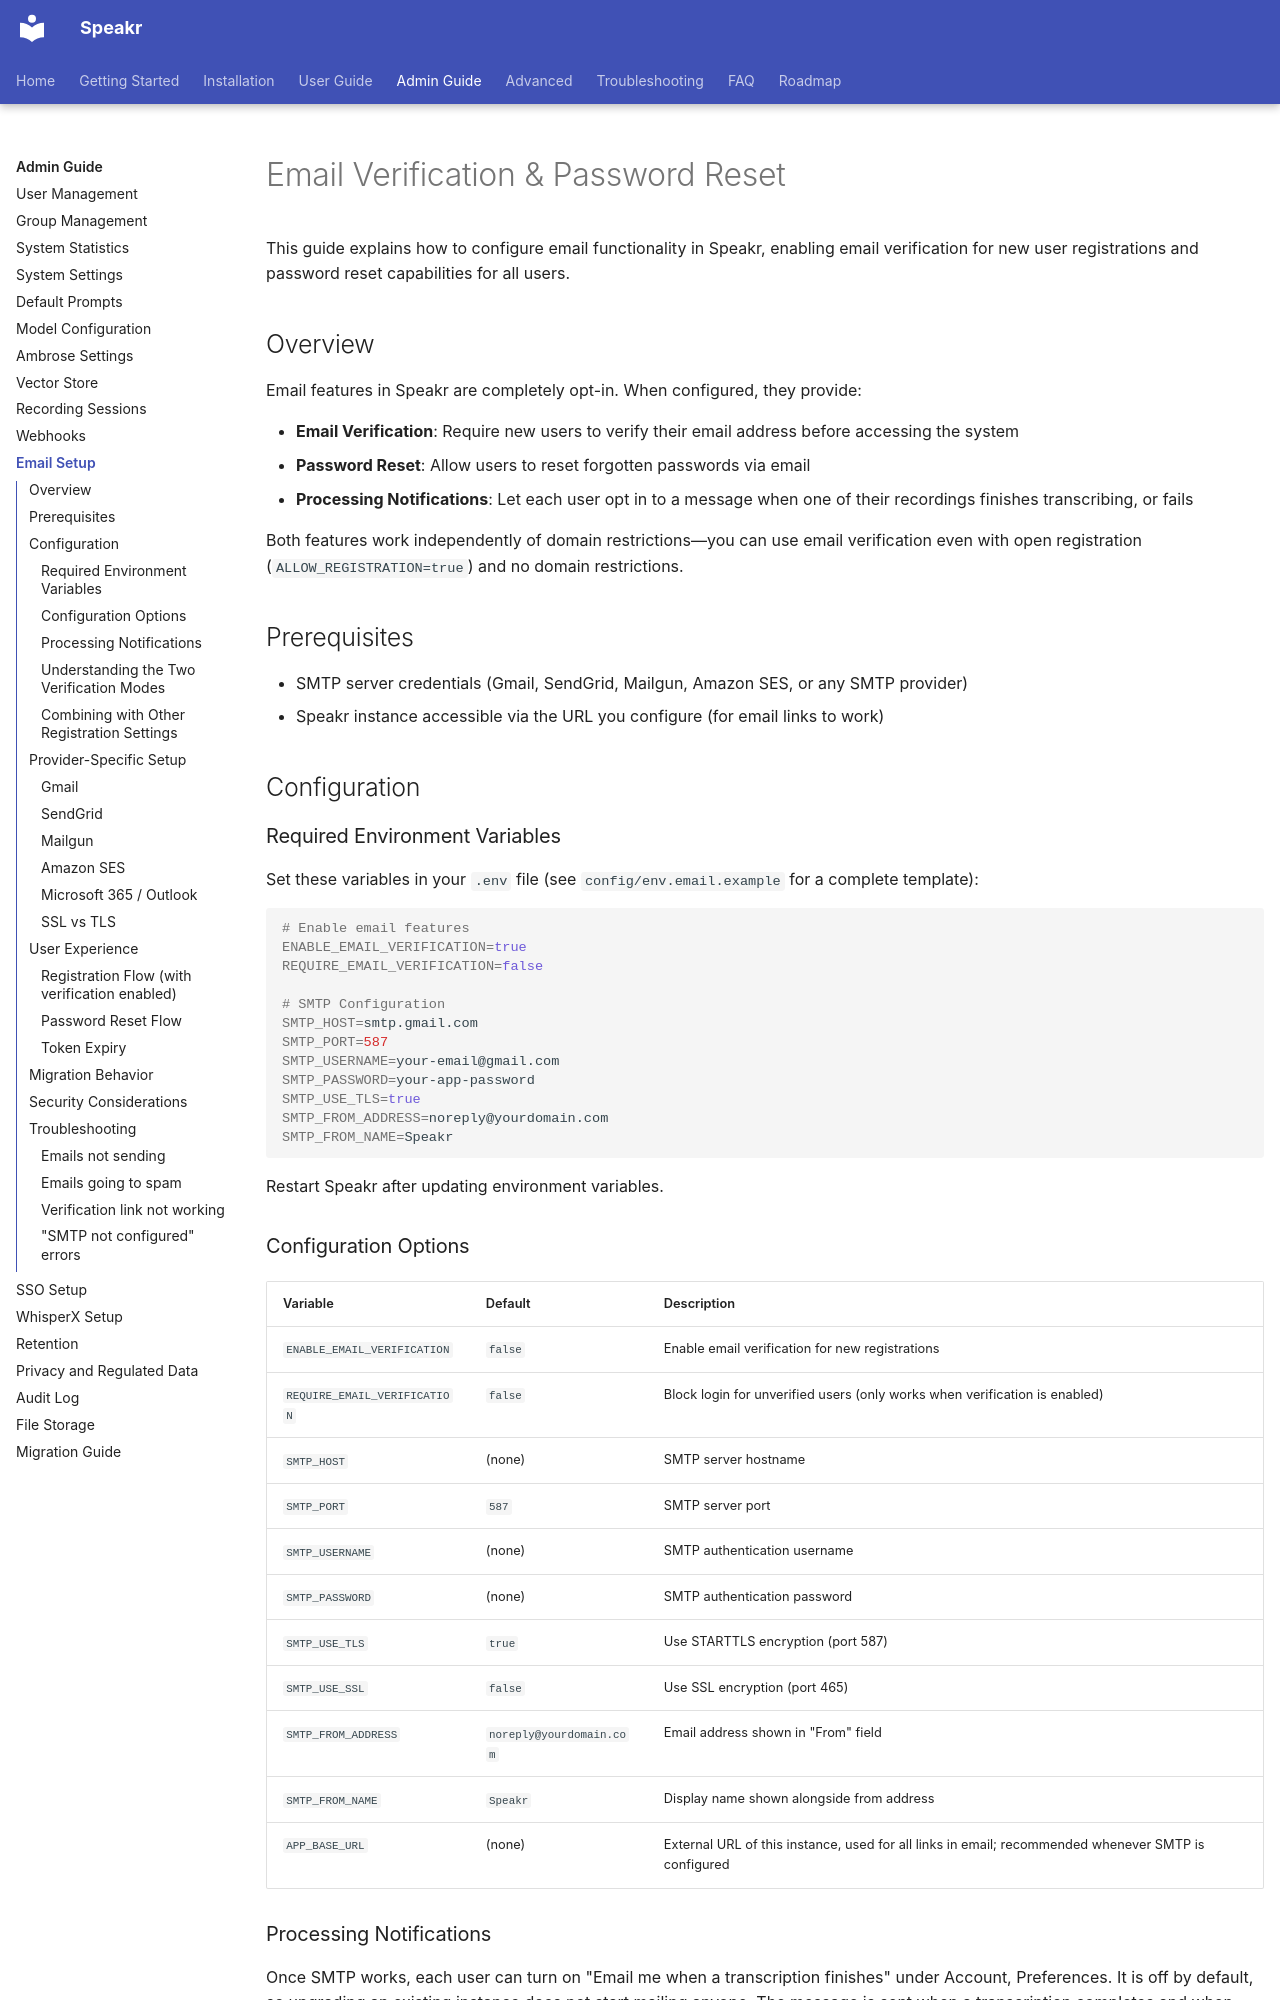

repository: murtaza-nasir/speakr · page: admin-guide/email-setup/index.html · generator: mkdocs

# Email Verification & Password Reset

This guide explains how to configure email functionality in Speakr, enabling email verification for new user registrations and password reset capabilities for all users.

## Overview

Email features in Speakr are completely opt-in. When configured, they provide:

- **Email Verification**: Require new users to verify their email address before accessing the system
- **Password Reset**: Allow users to reset forgotten passwords via email
- **Processing Notifications**: Let each user opt in to a message when one of their recordings finishes transcribing, or fails

Both features work independently of domain restrictions—you can use email verification even with open registration (`ALLOW_REGISTRATION=true`) and no domain restrictions.

## Prerequisites

- SMTP server credentials (Gmail, SendGrid, Mailgun, Amazon SES, or any SMTP provider)
- Speakr instance accessible via the URL you configure (for email links to work)

## Configuration

### Required Environment Variables

Set these variables in your `.env` file (see `config/env.email.example` for a complete template):

```bash
# Enable email features
ENABLE_EMAIL_VERIFICATION=true
REQUIRE_EMAIL_VERIFICATION=false

# SMTP Configuration
SMTP_HOST=smtp.gmail.com
SMTP_PORT=587
SMTP_USERNAME=your-email@gmail.com
SMTP_PASSWORD=your-app-password
SMTP_USE_TLS=true
SMTP_FROM_ADDRESS=noreply@yourdomain.com
SMTP_FROM_NAME=Speakr
```

Restart Speakr after updating environment variables.

### Configuration Options

| Variable | Default | Description |
|----------|---------|-------------|
| `ENABLE_EMAIL_VERIFICATION` | `false` | Enable email verification for new registrations |
| `REQUIRE_EMAIL_VERIFICATION` | `false` | Block login for unverified users (only works when verification is enabled) |
| `SMTP_HOST` | (none) | SMTP server hostname |
| `SMTP_PORT` | `587` | SMTP server port |
| `SMTP_USERNAME` | (none) | SMTP authentication username |
| `SMTP_PASSWORD` | (none) | SMTP authentication password |
| `SMTP_USE_TLS` | `true` | Use STARTTLS encryption (port 587) |
| `SMTP_USE_SSL` | `false` | Use SSL encryption (port 465) |
| `SMTP_FROM_ADDRESS` | `noreply@yourdomain.com` | Email address shown in "From" field |
| `SMTP_FROM_NAME` | `Speakr` | Display name shown alongside from address |
| `APP_BASE_URL` | (none) | External URL of this instance, used for all links in email; recommended whenever SMTP is configured |
